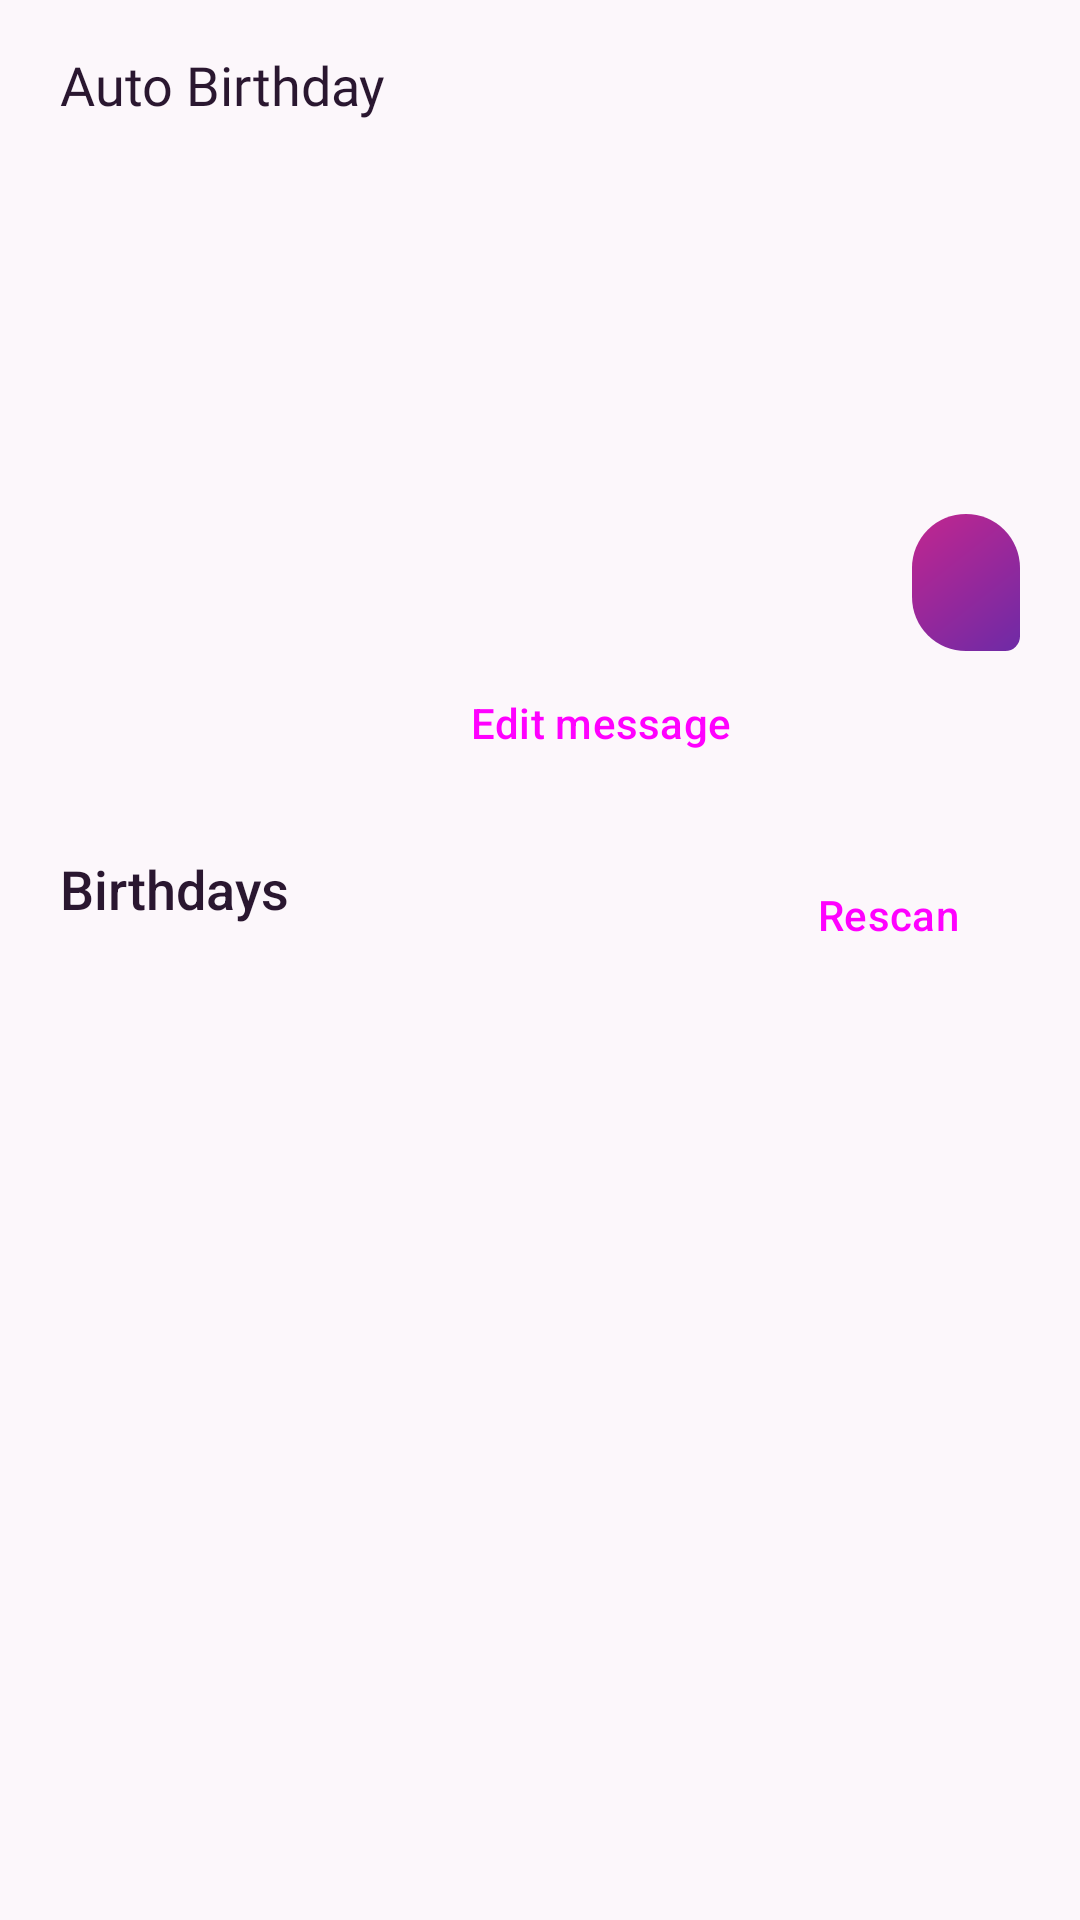

Produce the Android XML layout that renders to this screen, including the resource entries it uses.
<!-- AndroidManifest.xml: application theme Theme.AutoBirthday -->
<!-- res/layout/activity_main.xml -->
<?xml version="1.0" encoding="utf-8"?>
<androidx.coordinatorlayout.widget.CoordinatorLayout xmlns:android="http://schemas.android.com/apk/res/android"
    xmlns:app="http://schemas.android.com/apk/res-auto"
    xmlns:tools="http://schemas.android.com/tools"
    android:id="@+id/rootLayout"
    android:layout_width="match_parent"
    android:layout_height="match_parent"
    android:background="?android:attr/colorBackground"
    tools:context=".MainActivity">

    <com.google.android.material.appbar.AppBarLayout
        android:id="@+id/appBar"
        android:layout_width="match_parent"
        android:layout_height="wrap_content"
        android:background="?android:attr/colorBackground"
        android:stateListAnimator="@null"
        app:liftOnScroll="false">

        
        <LinearLayout
            android:layout_width="match_parent"
            android:layout_height="wrap_content"
            android:orientation="vertical"
            android:paddingStart="20dp"
            android:paddingTop="16dp"
            android:paddingEnd="12dp"
            android:paddingBottom="4dp"
            app:layout_scrollFlags="scroll">

            <TextView
                android:id="@+id/titleText"
                android:layout_width="wrap_content"
                android:layout_height="wrap_content"
                android:text="Auto Birthday"
                android:textAppearance="@style/TextAppearance.AutoBirthday.Display"
                android:textSize="18sp" />

            <TextView
                android:id="@+id/nextUpLabel"
                android:layout_width="wrap_content"
                android:layout_height="wrap_content"
                android:layout_marginTop="28dp"
                android:textColor="?attr/colorOnSurfaceVariant"
                android:textSize="14sp"
                tools:text="Next up in 29 days" />

            <TextView
                android:id="@+id/nextUpName"
                android:layout_width="match_parent"
                android:layout_height="wrap_content"
                android:layout_marginTop="6dp"
                android:layout_marginEnd="8dp"
                android:lineSpacingMultiplier="1.1"
                android:maxLines="2"
                android:ellipsize="end"
                android:textAppearance="@style/TextAppearance.AutoBirthday.Display"
                android:textSize="26sp"
                tools:text="Lee Webb" />

            <TextView
                android:id="@+id/nextUpDate"
                android:layout_width="wrap_content"
                android:layout_height="wrap_content"
                android:layout_marginTop="4dp"
                android:textColor="?attr/colorOnSurfaceVariant"
                android:textSize="14sp"
                tools:text="Thursday, November 27" />

            
            <TextView
                android:id="@+id/messageBubble"
                android:layout_width="wrap_content"
                android:layout_height="wrap_content"
                android:layout_gravity="end"
                android:layout_marginStart="56dp"
                android:layout_marginTop="20dp"
                android:layout_marginEnd="8dp"
                android:background="@drawable/bg_message_bubble"
                android:clickable="true"
                android:contentDescription="Birthday message. Tap to edit."
                android:focusable="true"
                android:foreground="?attr/selectableItemBackground"
                android:paddingStart="18dp"
                android:paddingTop="12dp"
                android:paddingEnd="18dp"
                android:paddingBottom="12dp"
                android:textColor="@color/white"
                android:textSize="16sp"
                tools:text="Happy Birthday! 🎉🎂" />

            <LinearLayout
                android:layout_width="wrap_content"
                android:layout_height="wrap_content"
                android:layout_gravity="end"
                android:orientation="horizontal">

                <Button
                    android:id="@+id/editMessageButton"
                    style="@style/Widget.Material3.Button.TextButton.Icon"
                    android:layout_width="wrap_content"
                    android:layout_height="wrap_content"
                    android:text="Edit message"
                    app:icon="@drawable/ic_edit" />

                <Button
                    android:id="@+id/changeTimeButton"
                    style="@style/Widget.Material3.Button.TextButton.Icon"
                    android:layout_width="wrap_content"
                    android:layout_height="wrap_content"
                    app:icon="@drawable/ic_schedule"
                    tools:text="Sends at 9:00 AM" />

            </LinearLayout>

        </LinearLayout>

        
        <LinearLayout
            android:layout_width="match_parent"
            android:layout_height="wrap_content"
            android:gravity="center_vertical"
            android:orientation="horizontal"
            android:paddingStart="20dp"
            android:paddingTop="12dp"
            android:paddingEnd="16dp"
            android:paddingBottom="8dp">

            <LinearLayout
                android:layout_width="0dp"
                android:layout_height="wrap_content"
                android:layout_weight="1"
                android:orientation="vertical">

                <TextView
                    android:layout_width="wrap_content"
                    android:layout_height="wrap_content"
                    android:fontFamily="sans-serif-medium"
                    android:text="Birthdays"
                    android:textColor="?attr/colorOnSurface"
                    android:textSize="18sp" />

                <TextView
                    android:id="@+id/enabledCountText"
                    android:layout_width="wrap_content"
                    android:layout_height="wrap_content"
                    android:textColor="?attr/colorOnSurfaceVariant"
                    android:textSize="13sp"
                    tools:text="15 of 17 get a text" />

            </LinearLayout>

            <Button
                android:id="@+id/rescanButton"
                style="@style/Widget.Material3.Button.TonalButton.Icon"
                android:layout_width="wrap_content"
                android:layout_height="wrap_content"
                android:text="Rescan"
                app:icon="@drawable/ic_refresh" />

        </LinearLayout>

    </com.google.android.material.appbar.AppBarLayout>

    <androidx.recyclerview.widget.RecyclerView
        android:id="@+id/contactsRecyclerView"
        android:layout_width="match_parent"
        android:layout_height="match_parent"
        android:clipToPadding="false"
        android:paddingBottom="16dp"
        app:layout_behavior="@string/appbar_scrolling_view_behavior" />

    <TextView
        android:id="@+id/emptyText"
        android:layout_width="match_parent"
        android:layout_height="wrap_content"
        android:lineSpacingMultiplier="1.2"
        android:paddingStart="20dp"
        android:paddingTop="16dp"
        android:paddingEnd="20dp"
        android:text="No contacts have both a birthday and a phone number yet. Add a birthday to a contact in your Contacts app, then tap Rescan."
        android:textColor="?attr/colorOnSurfaceVariant"
        android:textSize="15sp"
        android:visibility="gone"
        app:layout_behavior="@string/appbar_scrolling_view_behavior" />

</androidx.coordinatorlayout.widget.CoordinatorLayout>
<!-- resources referenced by this layout -->
<resources>
  <color name="white">#FFFFFFFF</color>
  <!-- drawable bg_message_bubble (drawable) -->
  <?xml version="1.0" encoding="utf-8"?>
  <shape xmlns:android="http://schemas.android.com/apk/res/android" android:shape="rectangle">
      <gradient
          android:angle="315"
          android:startColor="@color/bubble_start"
          android:endColor="@color/bubble_end" />
      <corners
          android:topLeftRadius="22dp"
          android:topRightRadius="22dp"
          android:bottomLeftRadius="22dp"
          android:bottomRightRadius="6dp" />
  </shape>
  <style name="TextAppearance.AutoBirthday.Display" parent="">
          <item name="android:fontFamily">@font/unbounded_semibold</item>
          <item name="fontFamily">@font/unbounded_semibold</item>
          <item name="android:textColor">?attr/colorOnSurface</item>
      </style>
  <style name="Theme.AutoBirthday" parent="Theme.Material3.DayNight.NoActionBar">
          <item name="colorPrimary">@color/magenta</item>
          <item name="colorOnPrimary">@color/on_magenta</item>
          <item name="colorPrimaryContainer">@color/magenta_container</item>
          <item name="colorOnPrimaryContainer">@color/on_magenta_container</item>
          <item name="colorSecondary">@color/magenta</item>
          <item name="colorOnSecondary">@color/on_magenta</item>
          <item name="colorSecondaryContainer">@color/mauve_container</item>
          <item name="colorOnSecondaryContainer">@color/on_mauve_container</item>
          <item name="colorTertiary">@color/candle</item>
          <item name="colorOnTertiary">@color/on_candle</item>
  
          <item name="android:colorBackground">@color/plum_background</item>
          <item name="colorSurface">@color/plum_surface</item>
          <item name="colorSurfaceContainerLowest">@color/plum_container_lowest</item>
          <item name="colorSurfaceContainerLow">@color/plum_container_low</item>
          <item name="colorSurfaceContainer">@color/plum_container</item>
          <item name="colorSurfaceContainerHigh">@color/plum_container_high</item>
          <item name="colorSurfaceContainerHighest">@color/plum_container_highest</item>
          <item name="colorSurfaceVariant">@color/plum_container_highest</item>
          <item name="colorOnSurface">@color/plum_on_surface</item>
          <item name="colorOnBackground">@color/plum_on_surface</item>
          <item name="colorOnSurfaceVariant">@color/plum_on_surface_variant</item>
          <item name="colorOutline">@color/plum_outline</item>
          <item name="colorOutlineVariant">@color/plum_outline_variant</item>
  
          
          <item name="android:statusBarColor">@android:color/transparent</item>
          <item name="android:navigationBarColor">@android:color/transparent</item>
          <item name="android:windowLightStatusBar">@bool/light_system_bars</item>
      </style>
  <color name="bubble_start">#FFC2268F</color>
  <color name="bubble_end">#FF6E2AA6</color>
  <color name="magenta">#FFA61E8C</color>
  <color name="on_magenta">#FFFFFFFF</color>
  <color name="magenta_container">#FFFFD8F0</color>
  <color name="on_magenta_container">#FF3D0034</color>
  <color name="mauve_container">#FFF4DDEF</color>
  <color name="on_mauve_container">#FF2E1229</color>
  <color name="candle">#FFFFC93C</color>
  <color name="on_candle">#FF3A2A00</color>
  <color name="plum_background">#FFFCF7FB</color>
  <color name="plum_surface">#FFFCF7FB</color>
  <color name="plum_container_lowest">#FFFFFFFF</color>
  <color name="plum_container_low">#FFF8EFF6</color>
  <color name="plum_container">#FFF3E8F1</color>
  <color name="plum_container_high">#FFEEE2EC</color>
  <color name="plum_container_highest">#FFE8DBE6</color>
  <color name="plum_on_surface">#FF2A1730</color>
  <color name="plum_on_surface_variant">#FF6D5871</color>
  <color name="plum_outline">#FF9C869F</color>
  <color name="plum_outline_variant">#FFE2D3E0</color>
</resources>
